Labelled photos from "MLO", an image-classification folder in JustinChien/111project_IDAL. The possible labels are: benign, malignant.

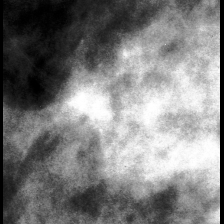
Label: benign

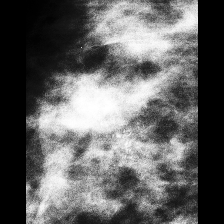
Label: malignant

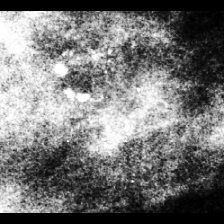
Label: malignant

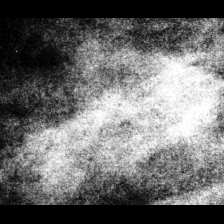
Label: benign

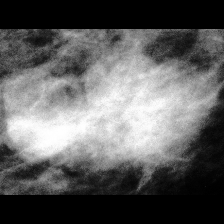
Label: benign

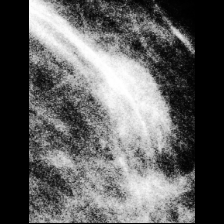
Label: malignant
